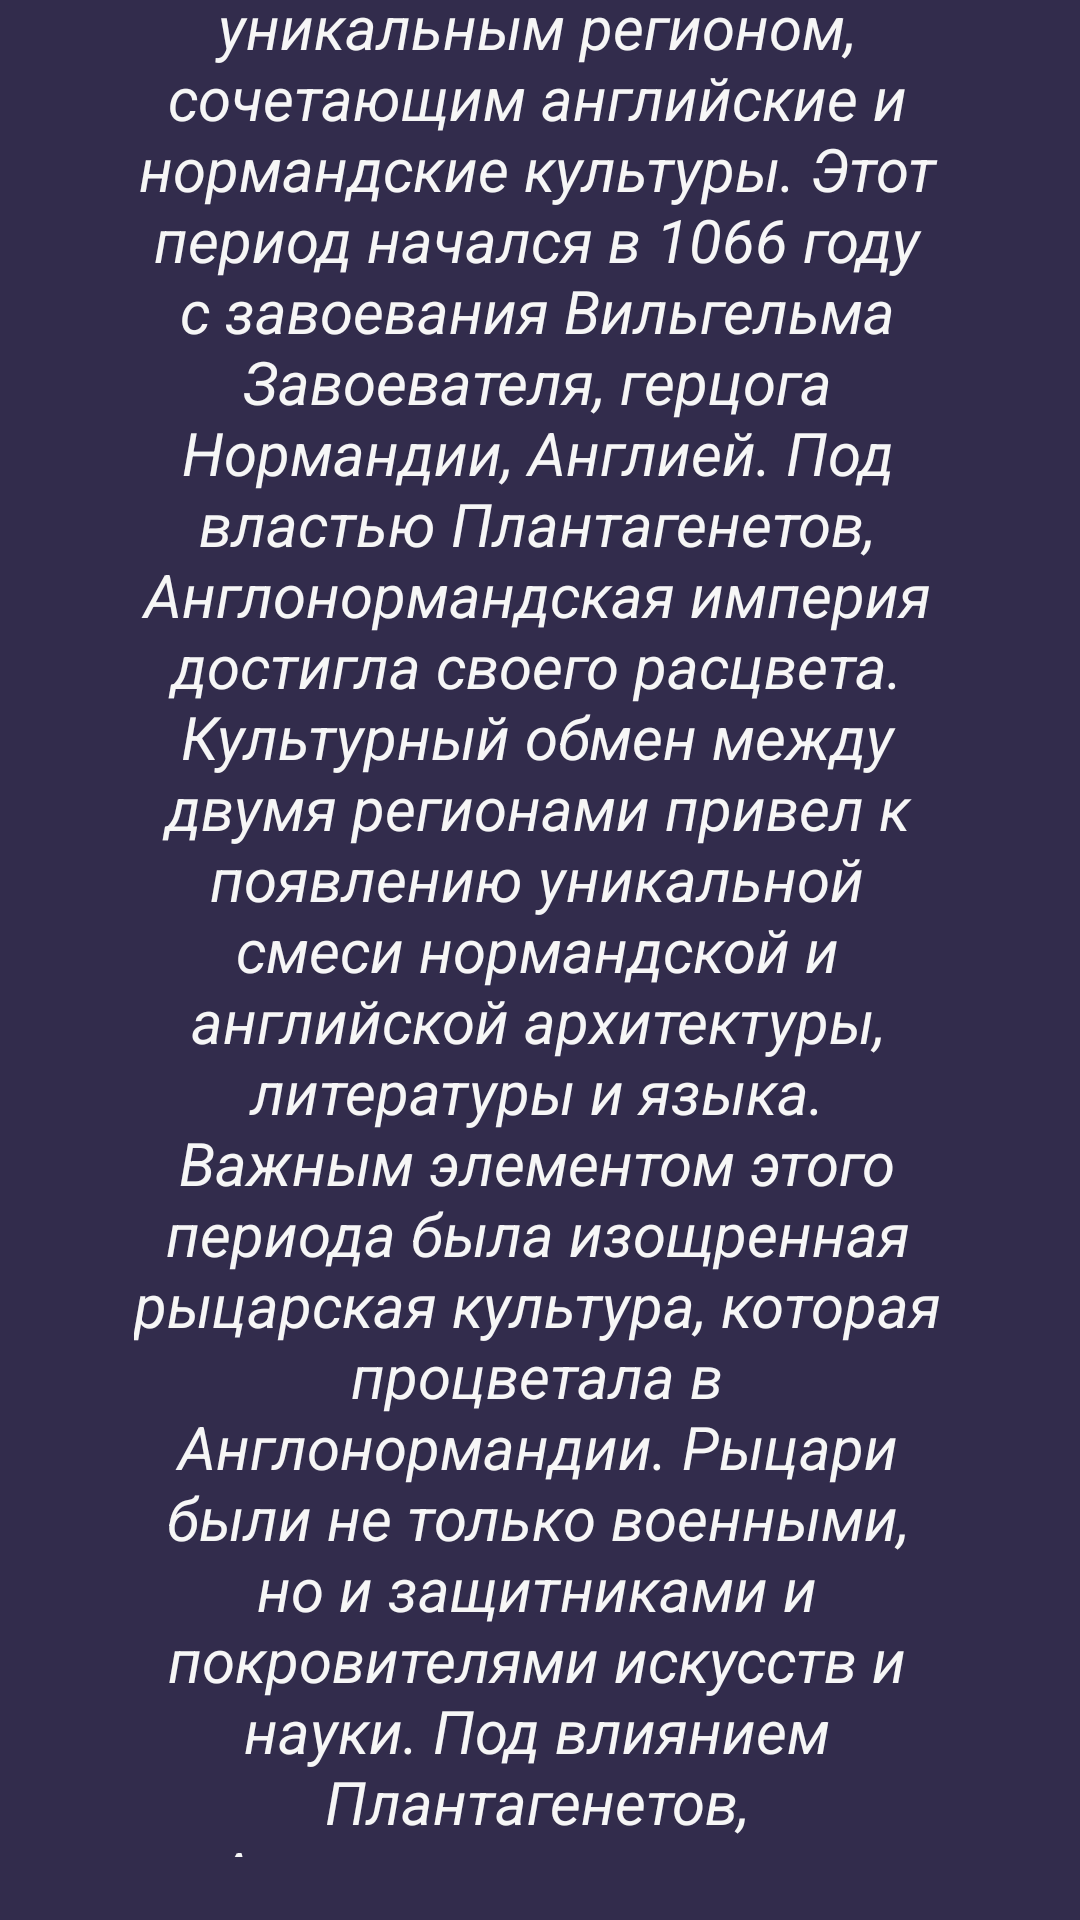

Android layout source for this screen:
<!-- AndroidManifest.xml: application theme Theme.EnglandDates -->
<!-- res/layout/activity_info_one.xml -->
<?xml version="1.0" encoding="utf-8"?>
<androidx.constraintlayout.widget.ConstraintLayout xmlns:android="http://schemas.android.com/apk/res/android"
    xmlns:app="http://schemas.android.com/apk/res-auto"
    xmlns:tools="http://schemas.android.com/tools"
    android:layout_width="match_parent"
    android:layout_height="match_parent"
    android:background="#322C4C"
    tools:context=".InfoOne">

    <TextView
        android:id="@+id/textView8"
        android:layout_width="483dp"
        android:layout_height="77dp"
        android:layout_marginStart="12dp"
        android:layout_marginTop="4dp"
        android:layout_marginEnd="13dp"
        android:layout_marginBottom="695dp"
        android:text="@string/Плантагенетов"
        android:textAlignment="center"
        android:textAllCaps="false"
        android:textColor="@color/white"
        android:textDirection="firstStrongRtl"
        android:textSize="20sp"
        android:textStyle="bold"
        app:layout_constraintBottom_toBottomOf="parent"
        app:layout_constraintEnd_toEndOf="parent"
        app:layout_constraintHorizontal_bias="0.48"
        app:layout_constraintStart_toStartOf="parent"
        app:layout_constraintTop_toTopOf="parent"
        app:layout_constraintVertical_bias="0.018" />

    <ScrollView
        android:layout_width="269dp"
        android:layout_height="671dp"
        android:layout_marginEnd="2dp"
        android:layout_marginBottom="1dp"
        app:layout_constraintBottom_toBottomOf="parent"
        app:layout_constraintEnd_toEndOf="parent"
        app:layout_constraintStart_toStartOf="parent"
        app:layout_constraintTop_toBottomOf="@+id/textView8">

        <LinearLayout
            android:layout_width="match_parent"
            android:layout_height="wrap_content"
            android:orientation="vertical">

            <TextView
                android:id="@+id/textView9"
                android:layout_width="match_parent"
                android:layout_height="wrap_content"
                android:text="@string/ПлантагенетовТекст"
                android:textAlignment="center"
                android:textColor="@color/white"
                android:textIsSelectable="false"
                android:textSize="20sp"
                android:textStyle="italic" />

            <ImageView
                android:id="@+id/imageView2"
                android:layout_width="match_parent"
                android:layout_height="174dp"
                app:srcCompat="@drawable/xsemesbenzinpreview" />

        </LinearLayout>
    </ScrollView>

</androidx.constraintlayout.widget.ConstraintLayout>
<!-- resources referenced by this layout -->
<resources>
  <color name="white">#F6F6F6</color>
  <!-- drawable xsemesbenzinpreview: png bitmap (drawable, 98671 bytes) -->
  <style name="Theme.EnglandDates" parent="Base.Theme.EnglandDates">
          
          <item name="android:navigationBarColor">@android:color/transparent</item>
          <item name="android:statusBarColor">@android:color/transparent</item>
          <item name="android:windowLightStatusBar">?attr/isLightTheme</item>
      </style>
</resources>
